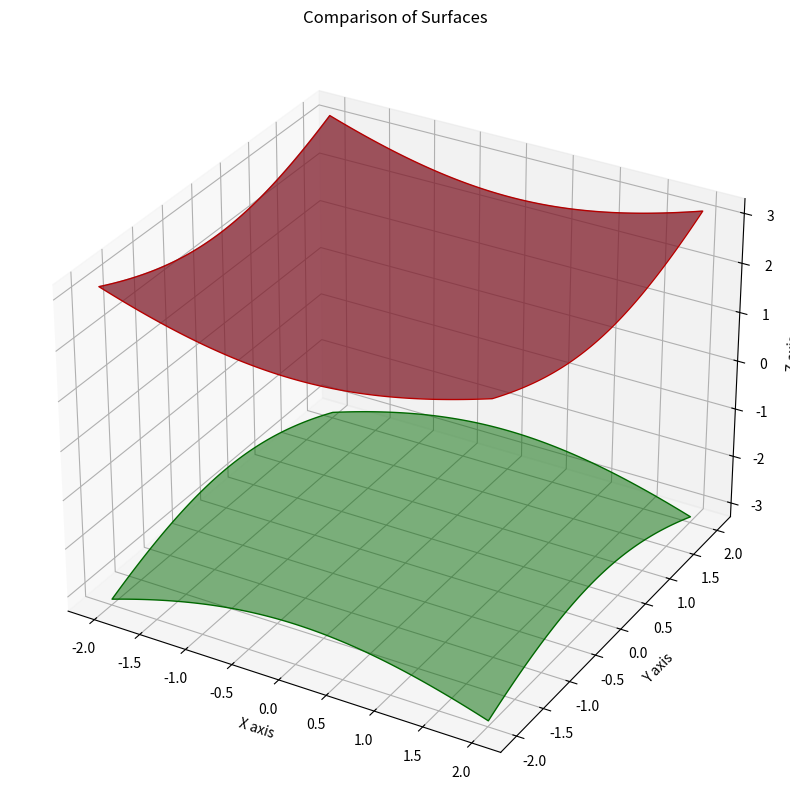

The script that saved this image:
import numpy as np
import matplotlib.pyplot as plt

fig = plt.figure(figsize=(10, 10))
ax = fig.add_subplot(111, projection='3d')

# Create a grid of points
x = np.linspace(-2, 2, 100)
y = np.linspace(-2, 2, 100)
X, Y = np.meshgrid(x, y)

# Compute Z values for each equation
Z1 = np.sqrt(X**2 + Y**2 + 2)  # for x^2 + y^2 + z^2 - 2 = 0
Z2 = np.sqrt(X**2 + Y**2 + 2)  # for x^2 + y^2 - z^2 - 2 = 0

# Plot the surfaces
ax.plot_surface(X, Y, Z1, alpha=0.5, rstride=100, cstride=100)
ax.plot_surface(X, Y, -Z1, alpha=0.5, facecolors='g', rstride=100, cstride=100)
ax.plot_surface(X, Y, Z2, alpha=0.5, facecolors='r', rstride=100, cstride=100)

# Setting labels and title
ax.set_xlabel('X axis')
ax.set_ylabel('Y axis')
ax.set_zlabel('Z axis')
ax.set_title('Comparison of Surfaces')

plt.show()
